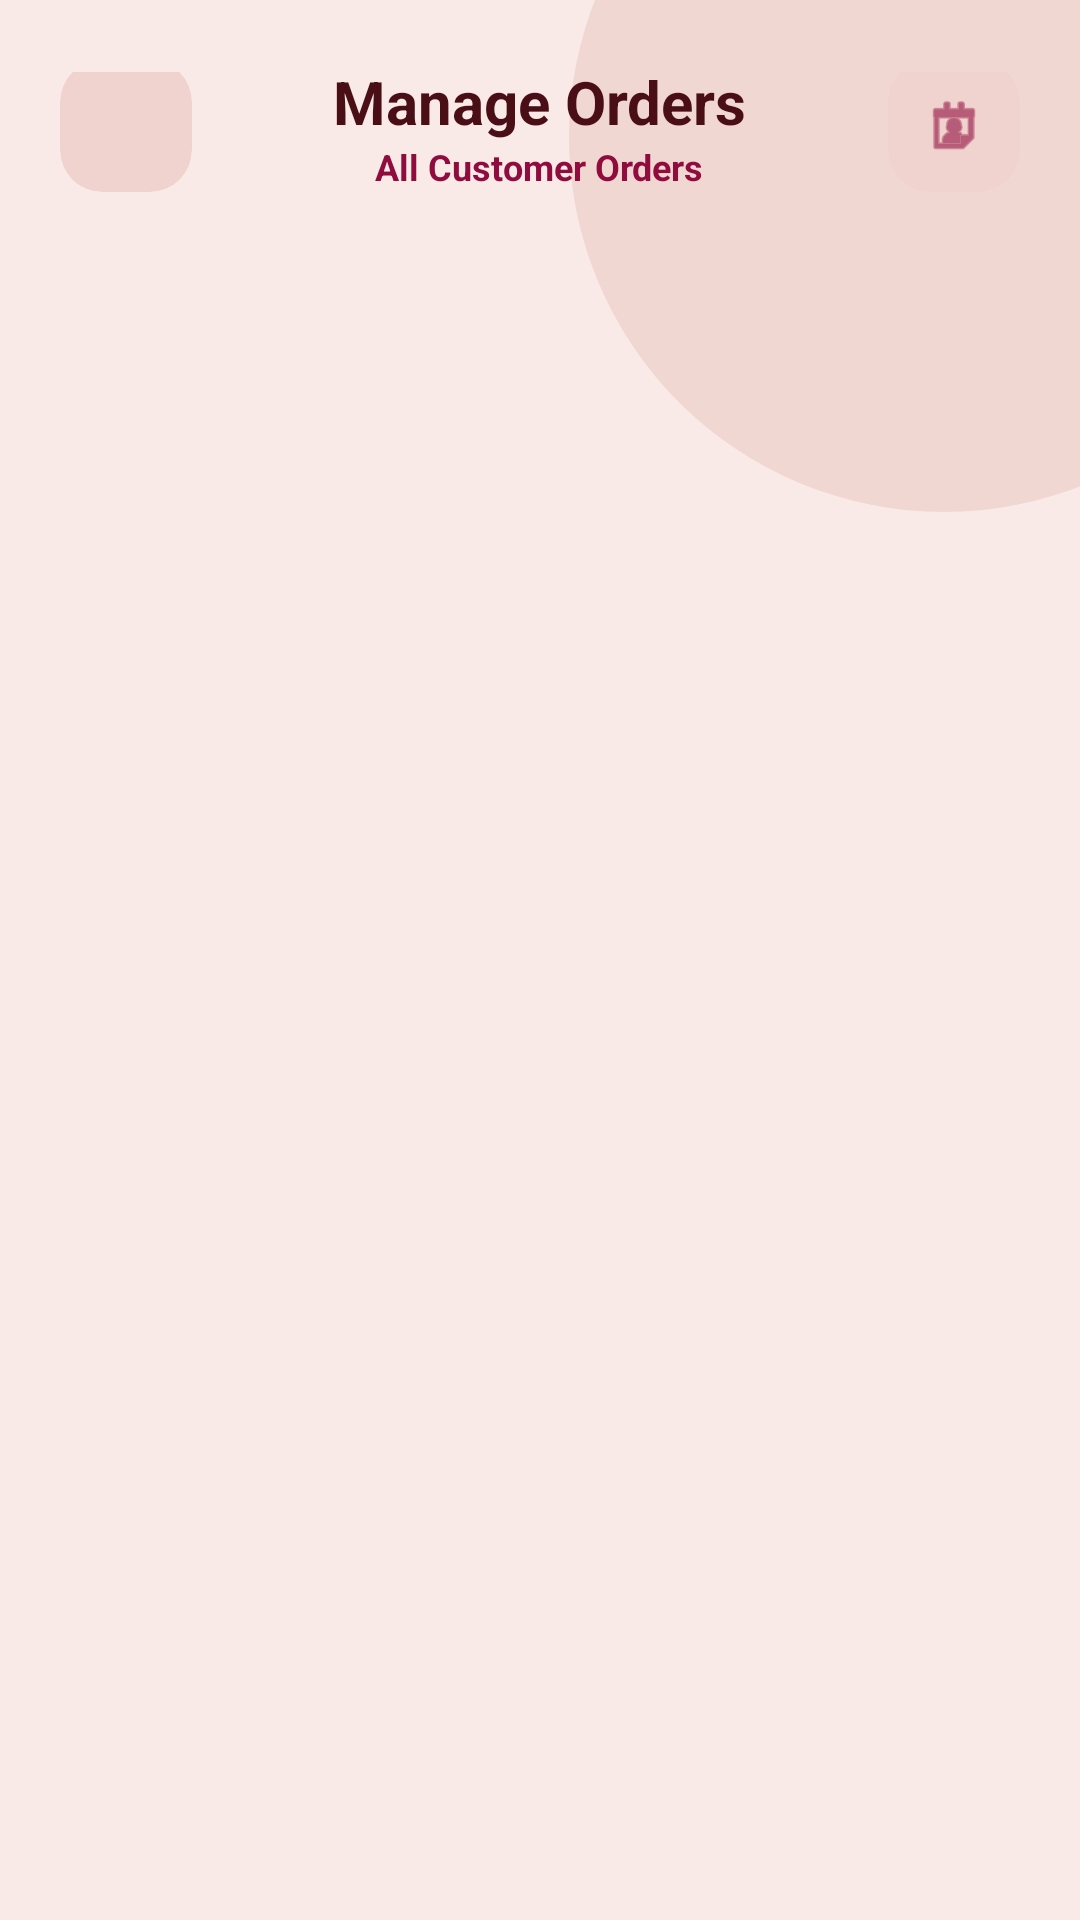

Reconstruct the res/layout file that produces this screen, plus the resources it refers to.
<!-- AndroidManifest.xml: application theme Theme.all_in_one_bazaar -->
<!-- res/layout/activity_admin_orders.xml -->
<?xml version="1.0" encoding="utf-8"?>
<androidx.constraintlayout.widget.ConstraintLayout xmlns:android="http://schemas.android.com/apk/res/android"
    xmlns:app="http://schemas.android.com/apk/res-auto"
    xmlns:tools="http://schemas.android.com/tools"
    android:layout_width="match_parent"
    android:layout_height="match_parent"
    android:background="#F9EAE7"
    tools:context=".ui.admin.order.AdminOrdersActivity">

    <View
        android:id="@+id/blob"
        android:layout_width="250dp"
        android:layout_height="250dp"
        android:layout_marginTop="-80dp"
        android:layout_marginEnd="-80dp"
        android:alpha="0.8"
        android:background="@drawable/bg_circle_light"
        android:backgroundTint="#F0D3CE"
        app:layout_constraintEnd_toEndOf="parent"
        app:layout_constraintTop_toTopOf="parent" />

    <RelativeLayout
        android:id="@+id/headerLayout"
        android:layout_width="match_parent"
        android:layout_height="wrap_content"
        android:paddingHorizontal="20dp"
        android:paddingTop="24dp"
        android:paddingBottom="16dp"
        app:layout_constraintTop_toTopOf="parent">

        <androidx.cardview.widget.CardView
            android:id="@+id/btnBack"
            android:layout_width="44dp"
            android:layout_height="44dp"
            android:layout_alignParentStart="true"
            android:layout_centerVertical="true"
            app:cardBackgroundColor="#F0D3CE"
            app:cardCornerRadius="14dp"
            app:cardElevation="0dp">

            <ImageView
                android:layout_width="24dp"
                android:layout_height="24dp"
                android:layout_gravity="center"
                android:src="@drawable/ic_arrow_back"
                app:tint="#900C3F" />
        </androidx.cardview.widget.CardView>

        <LinearLayout
            android:id="@+id/titleContainer"
            android:layout_width="wrap_content"
            android:layout_height="wrap_content"
            android:layout_centerInParent="true"
            android:gravity="center"
            android:orientation="vertical">

            <TextView
                android:id="@+id/txtAdminMainTitle"
                android:layout_width="wrap_content"
                android:layout_height="wrap_content"
                android:text="Manage Orders"
                android:textColor="#4A0E17"
                android:textSize="20sp"
                android:textStyle="bold" />

            <TextView
                android:id="@+id/txtAdminSubtitle"
                android:layout_width="wrap_content"
                android:layout_height="wrap_content"
                android:text="All Customer Orders"
                android:textColor="#900C3F"
                android:textSize="12sp"
                android:textStyle="bold" />
        </LinearLayout>

        <LinearLayout
            android:layout_width="wrap_content"
            android:layout_height="wrap_content"
            android:layout_alignParentEnd="true"
            android:layout_centerVertical="true"
            android:orientation="horizontal">

            <androidx.cardview.widget.CardView
                android:id="@+id/btnClearFilter"
                android:layout_width="38dp"
                android:layout_height="38dp"
                android:layout_marginEnd="8dp"
                android:visibility="gone"
                app:cardBackgroundColor="#FFEBEE"
                app:cardCornerRadius="11dp"
                app:cardElevation="0dp">

                <ImageView
                    android:layout_width="20dp"
                    android:layout_height="20dp"
                    android:layout_gravity="center"
                    android:src="@android:drawable/ic_menu_close_clear_cancel"
                    app:tint="#F44336" />
            </androidx.cardview.widget.CardView>

            <androidx.cardview.widget.CardView
                android:id="@+id/btnFilterDate"
                android:layout_width="44dp"
                android:layout_height="44dp"
                app:cardBackgroundColor="#F0D3CE"
                app:cardCornerRadius="14dp"
                app:cardElevation="0dp">

                <ImageView
                    android:layout_width="22dp"
                    android:layout_height="22dp"
                    android:layout_gravity="center"
                    android:src="@android:drawable/ic_menu_my_calendar"
                    app:tint="#900C3F" />
            </androidx.cardview.widget.CardView>

        </LinearLayout>
    </RelativeLayout>

    <androidx.recyclerview.widget.RecyclerView
        android:id="@+id/recyclerAdminOrders"
        android:layout_width="match_parent"
        android:layout_height="0dp"
        android:clipToPadding="false"
        android:paddingTop="8dp"
        android:paddingBottom="40dp"
        app:layout_constraintBottom_toBottomOf="parent"
        app:layout_constraintTop_toBottomOf="@id/headerLayout" />

</androidx.constraintlayout.widget.ConstraintLayout>
<!-- resources referenced by this layout -->
<resources>
  <!-- drawable bg_circle_light (drawable) -->
  <?xml version="1.0" encoding="utf-8"?>
  <shape xmlns:android="http://schemas.android.com/apk/res/android"
      android:shape="oval">
      <solid android:color="#F2E7FE" /> </shape>
  <style name="Theme.all_in_one_bazaar" parent="Base.Theme.all_in_one_bazaar" />
  <style name="Base.Theme.all_in_one_bazaar" parent="Theme.Material3.DayNight.NoActionBar">
          <item name="colorPrimary">@color/plum_dark</item>
          <item name="colorOnPrimary">@color/white_card</item>
          <item name="android:statusBarColor">#F4F5F9</item>
          <item name="android:windowLightStatusBar">true</item>
      </style>
  <color name="plum_dark">#6A0572</color>
  <color name="white_card">#FFFFFF</color>
</resources>
